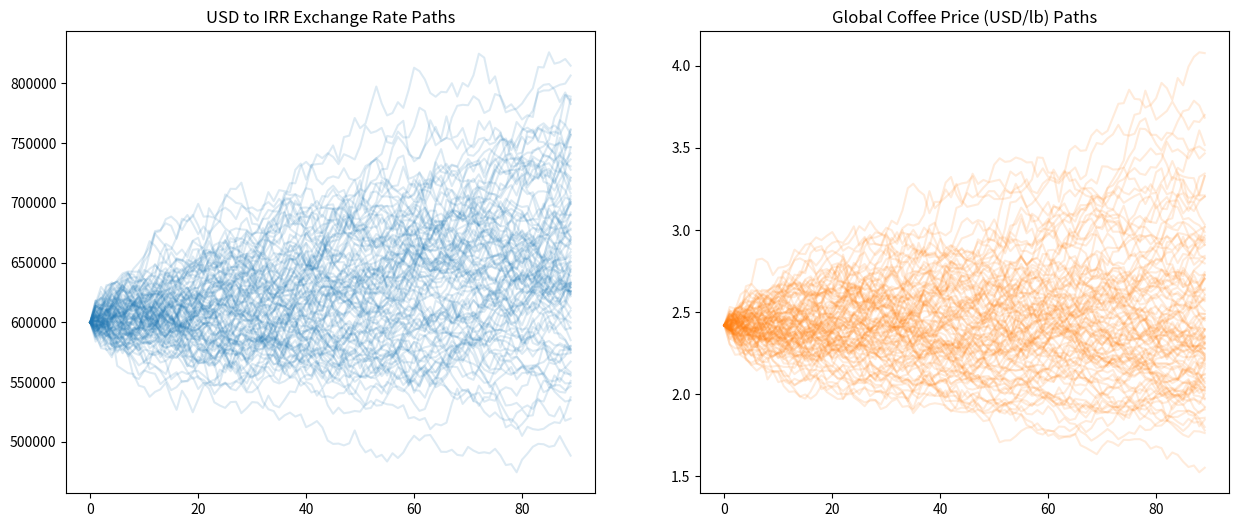

Source code (Python):
import numpy as np
import matplotlib.pyplot as plt
def run_monte_carlo(days=90, n_simulations=5000, current_coffee=2.42, current_fx=600000):
    np.random.seed(101)
    mu_coffee, vol_coffee = 0.0002, 0.018
    mu_fx, vol_fx = 0.001, 0.012
    correlation = 0.2
    cov_matrix = [[vol_coffee**2, correlation*vol_coffee*vol_fx], [correlation*vol_coffee*vol_fx, vol_fx**2]]
    coffee_paths = np.zeros((days, n_simulations)) + current_coffee
    fx_paths = np.zeros((days, n_simulations)) + current_fx
    for t in range(1, days):
        shocks = np.random.multivariate_normal([0, 0], cov_matrix, n_simulations)
        coffee_paths[t] = coffee_paths[t-1] * np.exp(mu_coffee - 0.5*vol_coffee**2 + shocks[:, 0])
        fx_paths[t] = fx_paths[t-1] * np.exp(mu_fx - 0.5*vol_fx**2 + shocks[:, 1])
    fig, (ax1, ax2) = plt.subplots(1, 2, figsize=(15, 6))
    ax1.plot(fx_paths[:, :100], alpha=0.15, color='#1f77b4')
    ax1.set_title("USD to IRR Exchange Rate Paths")
    ax2.plot(coffee_paths[:, :100], alpha=0.15, color='#ff7f0e')
    ax2.set_title("Global Coffee Price (USD/lb) Paths")
    plt.savefig("01_monte_carlo_paths.png", dpi=300)
    print("Method 1 executed successfully.")
if __name__ == '__main__': run_monte_carlo()
